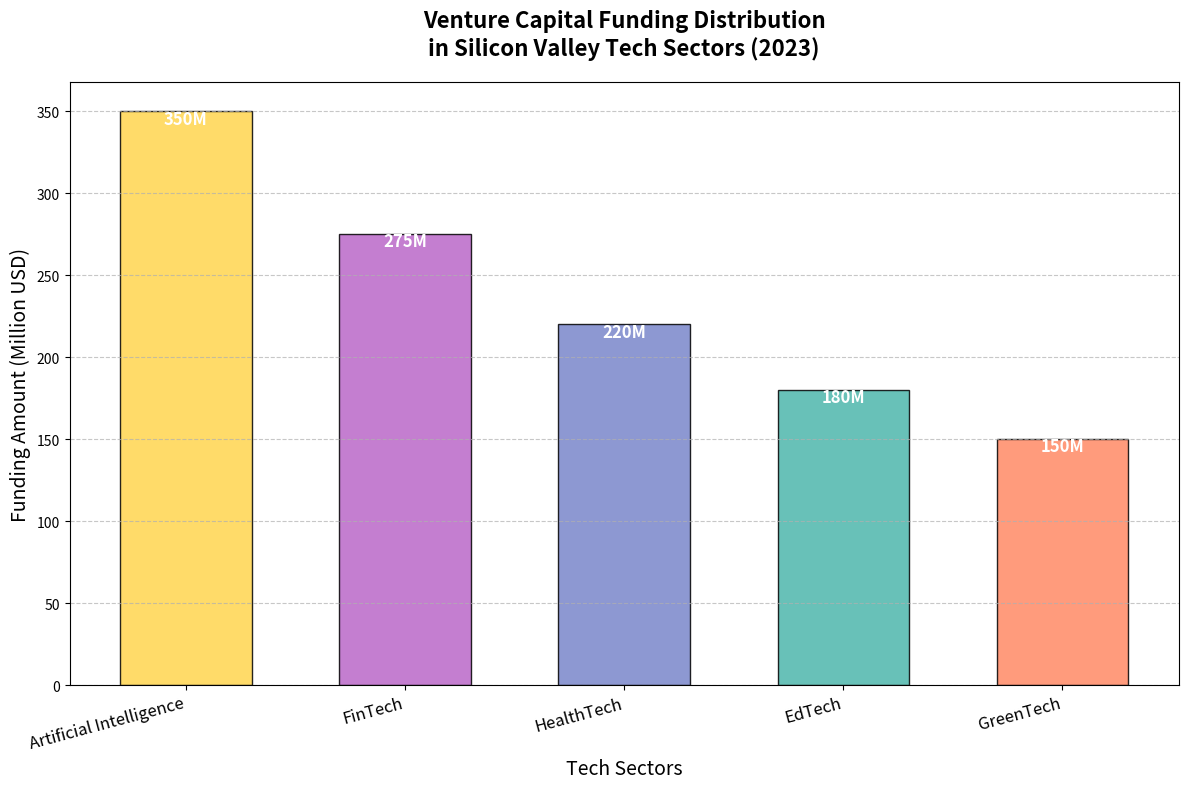

The script that saved this image:
import matplotlib.pyplot as plt
import numpy as np

# Data for tech startup funding
sectors = ['Artificial Intelligence', 'FinTech', 'HealthTech', 'EdTech', 'GreenTech']
funding_amounts = [350, 275, 220, 180, 150]
# Shuffled colors
colors = ['#FFD54F', '#BA68C8', '#7986CB', '#4DB6AC', '#FF8A65']

# Create the bar chart
fig, ax = plt.subplots(figsize=(12, 8))
bar_positions = np.arange(len(sectors))
bars = ax.bar(bar_positions, funding_amounts, color=colors, edgecolor='black', alpha=0.85, width=0.6)

ax.set_xticks(bar_positions)
ax.set_xticklabels(sectors, rotation=15, ha='right', fontsize=12)
ax.set_title('Venture Capital Funding Distribution\nin Silicon Valley Tech Sectors (2023)', 
             fontsize=16, fontweight='bold', pad=20)
ax.set_xlabel('Tech Sectors', fontsize=14)
ax.set_ylabel('Funding Amount (Million USD)', fontsize=14)

for bar in bars:
    height = bar.get_height()
    ax.text(bar.get_x() + bar.get_width() / 2, height - 10, f'{height}M', 
            ha='center', va='bottom', fontsize=12, color='white', fontweight='bold')

ax.yaxis.grid(True, linestyle='--', alpha=0.7)
plt.tight_layout()
plt.show()
